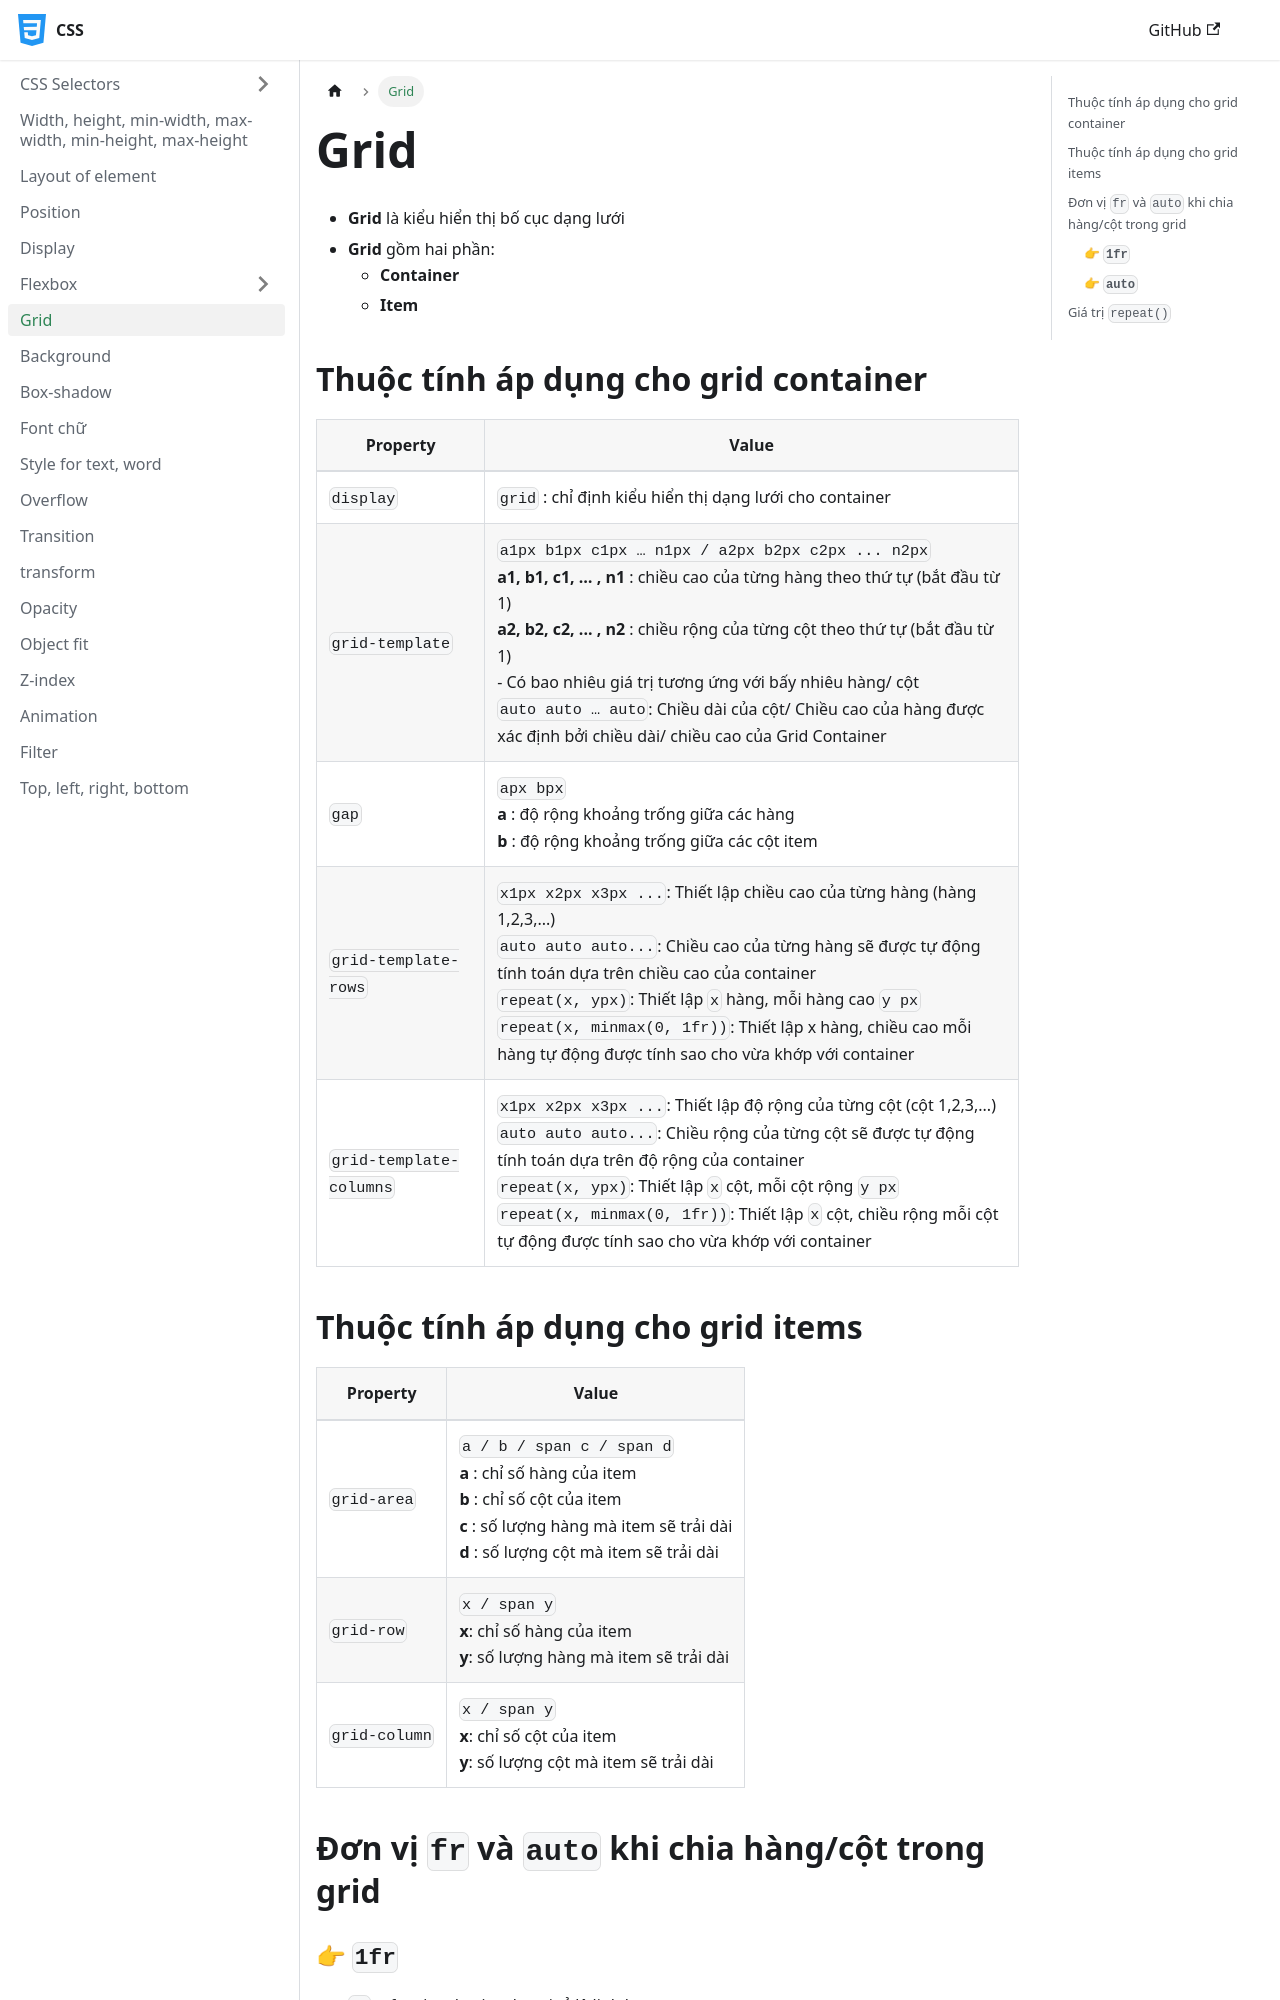

repository: nmc-docs/css · page: grid/index.html · generator: docusaurus

---
sidebar_position: 7
---

# Grid

- **Grid** là kiểu hiển thị bố cục dạng lưới
- **Grid** gồm hai phần:
  - **Container**
  - **Item**

## Thuộc tính áp dụng cho grid container

| Property                | Value                                                                                                                                                                                                                                                                                                                                                                                                        |
| ----------------------- | ------------------------------------------------------------------------------------------------------------------------------------------------------------------------------------------------------------------------------------------------------------------------------------------------------------------------------------------------------------------------------------------------------------ |
| `display`               | `grid` : chỉ định kiểu hiển thị dạng lưới cho container                                                                                                                                                                                                                                                                                                                                                      |
| `grid-template`         | `a1px b1px c1px … n1px / a2px b2px c2px ... n2px`<br />**a1, b1, c1, … , n1** : chiều cao của từng hàng theo thứ tự (bắt đầu từ 1)<br />**a2, b2, c2, ... , n2** : chiều rộng của từng cột theo thứ tự (bắt đầu từ 1)<br />- Có bao nhiêu giá trị tương ứng với bấy nhiêu hàng/ cột<br />`auto auto … auto`: Chiều dài của cột/ Chiều cao của hàng được xác định bởi chiều dài/ chiều cao của Grid Container |
| `gap`                   | `apx bpx`<br />**a** : độ rộng khoảng trống giữa các hàng<br />**b** : độ rộng khoảng trống giữa các cột item                                                                                                                                                                                                                                                                                                |
| `grid-template-rows`    | `x1px x2px x3px ...`: Thiết lập chiều cao của từng hàng (hàng 1,2,3,...)<br />`auto auto auto...`: Chiều cao của từng hàng sẽ được tự động tính toán dựa trên chiều cao của container<br />`repeat(x, ypx)`: Thiết lập `x` hàng, mỗi hàng cao `y px`<br />`repeat(x, minmax(0, 1fr))`: Thiết lập x hàng, chiều cao mỗi hàng tự động được tính sao cho vừa khớp với container                                 |
| `grid-template-columns` | `x1px x2px x3px ...`: Thiết lập độ rộng của từng cột (cột 1,2,3,...)<br />`auto auto auto...`: Chiều rộng của từng cột sẽ được tự động tính toán dựa trên độ rộng của container<br />`repeat(x, ypx)`: Thiết lập `x` cột, mỗi cột rộng `y px`<br />`repeat(x, minmax(0, 1fr))`: Thiết lập `x` cột, chiều rộng mỗi cột tự động được tính sao cho vừa khớp với container                                       |
